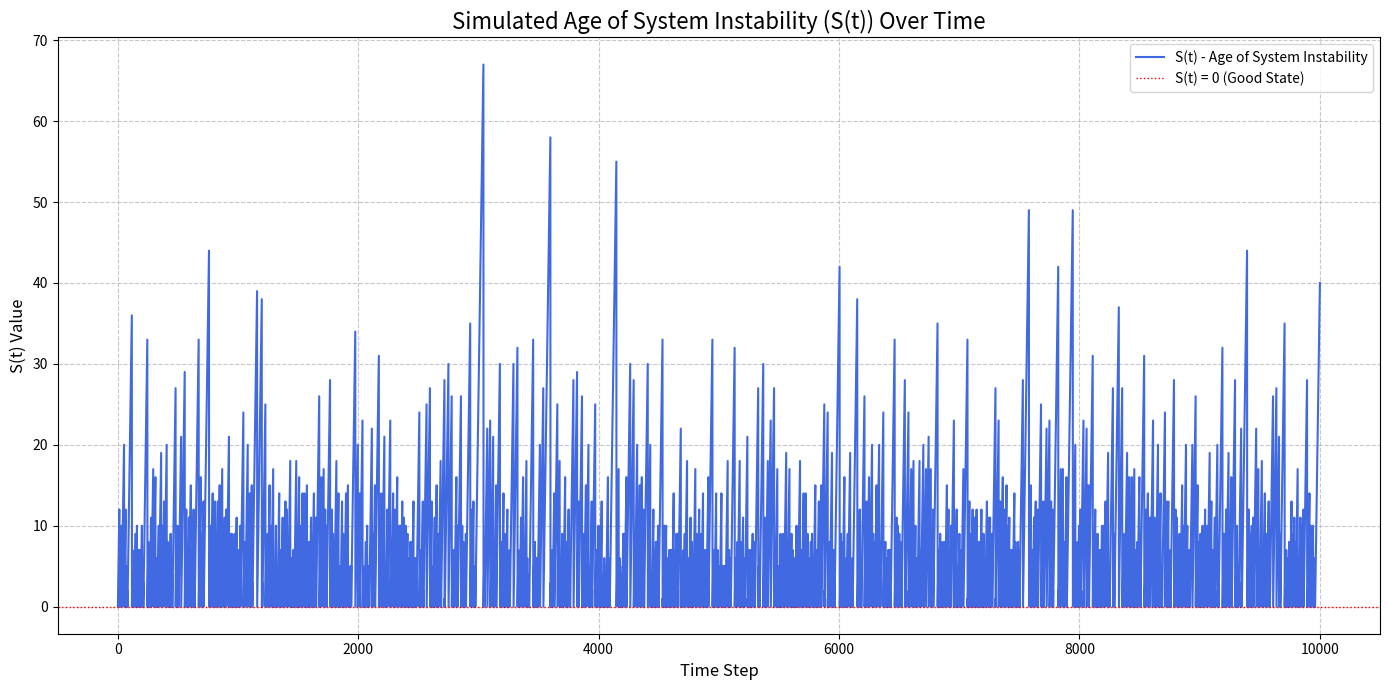

The script that saved this image:
import numpy as np
import matplotlib.pyplot as plt
import argparse
import random

###################### Parameters
r1 = 0.9 #pr that the state will remain unstable, independently of everything else
r0 = 0.1 #pr that the state will remain stable, independently of everything else
rho = 0.1 # pr that a package was successfully decoded
p = 0.5 # pr that we become stable when controler recives a compressed message
q = 0.9  #pr that we become stable when controler recives a uncompressed message
lambda1 = 2  # Energy cost for compressed
lambda2 = 4  # Energy cost for uncompressed
V_val = 1 # a constant multiplied with all lambda, except for cost calculation. this will only
# effect the next step calculation, but not the calculation of the final cost, so it is only a
#temporary factor to help calculations

debuggind_mode = 0 #exactly what it sais, 1 = will debug (one step at a time with displaying data)



# Derived constants (stable === AOIS = 0; unstable === AOIS > 0)
a = r1                          #unstable & IDLE
b = r1 * (1 - rho * p)          #unstable & Compressed
c = r1 * (1 - rho * q)          #unstable & Uncompressed
d = 1 - r0                      #stable & IDLE
e = (1 - r0) * (1 - rho * p)    #stable & Compressed
f = (1 - r0) * ((1 - rho) + rho * (1 - q) )      #stable &  Uncompressed  this is not the same as the paper, since we also have the propability that we get something
# and deconde it, but it doesnt lead to a stable state ((1-r0) * rho * (1 - q))


######################### current stuff

# this function calculates the next step. it uses the F function
def calculate_next(st, dt):
    if st == 0:
        if dt == 0:
            prob_increment = 1 - r0
        elif dt == 1:
            prob_increment = (1 - r0) * (1 - rho * p)
        elif dt == 2:
            prob_increment = (1 - r0) * (1 - rho * q)
        else:
            raise ValueError(f"Something went wrong. we are in an invalid state {dt}")
    elif st > 0:
        if dt == 0:
            prob_increment = r1
        elif dt == 1:
            prob_increment = r1 * (1 - p * rho)
        elif dt == 2:
            prob_increment = r1 * (1 - q * rho)
        else:
            raise ValueError(f"Something went wrong. we are in an invalid state {dt}")

    # Determine the next state based on the calculated probability
    #TODO seed for determinismus.
    # TODO save the propabiliry for each type, as well as the overall propability we currently have for stability vs instability in an array
    if random.random() < prob_increment:
        return st + 1
    else:
        return 0

def determin_next_F(st):
    g_values = {}  # Dictionary to store G(S, action) values for each action

    if st == 0:
        g_values[0] = 1 - r0  # G_idle(0) = 0
        g_values[1] = (1 - r0) * (1 - rho * p) + V_val * lambda1  # G_sparse(0)
        g_values[2] = (1 - r0) * (1 - rho * q) + V_val * lambda2  # G_dense(0)
    else:
        g_values[0] = r1 * (1 + st)  # G_idle(S_t) = 0
        g_values[1] = r1 * (1 - p * rho) * (1 + st) + V_val * lambda1  # G_sparse(S_t)
        g_values[2] = r1 * (1 - q * rho) * (1 + st) + V_val * lambda2  # G_dense(S_t)

    # Find the action with the minimum G value
    optimal_action = min(g_values, key=g_values.get)
    K = (lambda2 - lambda1) / (q - p)
    if optimal_action > 0:
        if st > 0:
            if K > rho * r1 * (1 + st):
                optimal_action = 1
            else:
                optimal_action = 2
        else:
            if K > rho*(1-r0):
                optimal_action = 1
            else:
                optimal_action = 2

    return optimal_action, g_values

# this function calculates the next step. it uses the G function
def determin_next_G(st):
    g_values = {}  # Dictionary to store G(S, action) values for each action

    if st == 0:   #the 1 and 2 are different if the lambda is different
        g_values[0] = 0.0  # G_idle(0) = 0
        g_values[1] = V_val * lambda1 - rho * p * (1 - r0)  # G_sparse(0)
        g_values[2] = V_val * lambda2 - rho * q * (1 - r0)  # G_dense(0)
    else:
        g_values[0] = 0.0  # G_idle(S_t) = 0
        g_values[1] = V_val * lambda1 - rho * p * r1 * (1 + st)  # G_sparse(S_t)
        g_values[2] = V_val * lambda2 - rho * q * r1 * (1 + st)  # G_dense(S_t)

    # Find the action with the minimum G value
    optimal_action = min(g_values, key=g_values.get)

    K = (lambda2 - lambda1) / (q - p)
    if optimal_action > 0:
        if st > 0:
            if K > rho * r1 * (1 + st):
                optimal_action = 1
            else:
                optimal_action = 2
        else:
            if K > rho*(1-r0):
                optimal_action = 1
            else:
                optimal_action = 2
    return optimal_action, g_values


def pick_lyapunov(st, history, t):
    values = {}
    avg_val = {}

    values[0] = calculate_next(st, 0)
    values[1] = calculate_next(st, 1)
    values[2] = calculate_next(st, 2)

    ly = V(st)
    history[0][t] = (V(values[0]) - ly)
    history[1][t] = (V(values[1]) - ly) + lambda1 * V_val #TODO maybe try finding a variable V value, instead of a constant and see how that works out
    history[2][t] = (V(values[2]) - ly) + lambda2 * V_val

#TODO history is the same for each, exccept for the last value. so only that last value matters.
    avg_val[0] = history[0].mean()
    avg_val[1] = history[1].mean()
    avg_val[2] = history[2].mean()

    optimal_action = min(avg_val, key=avg_val.get)

    return optimal_action, history





def run_sim_1 (numruns = 1000):
    st = 0
    dt = 0

    n1 = (lambda1 / (r1 * rho * p)) - 1
    n2 = ((lambda2 - lambda1) / (r1 * rho * (q - p))) - 1

    for run in range(numruns):

        nextmin = determin_next_G(st)


        #detirmin if the next interaction stabalizes the system
        st = calculate_next(st, nextmin)


        #tests
        if st > 0:
            if n1 > st and n2 < st:  #this might be the wrong way around. I switched them here since n1 = 1999 and n2 = -1
                print(f"failure with AoIS: {st}; current action: {dt}")
        else:
            K = (lambda2 - lambda1) / (q - p)
            if rho * (1 - r0) < K:
                if dt != 1:
                    print(f"failure with AoIS: {st}; current action: {dt}, should be 1")
            else:
                if dt != 2:
                    print(f"failure with AoIS: {st}; current action: {dt}, should be 2")

def run_sim (numruns = 1000):
    S_history = [0]  # Initialize history with the starting state
    action_history = []
    st = 0

    for t in range(numruns):
        # 1. Determine the optimal action for the current state S(t)
        action, action_g_values = determin_next_F(st)
        action_history.append(action)

        # 2. Calculate the next state S(t+1) based on the chosen action
        next_S = calculate_next(st, action)
        S_history.append(next_S)
        st = next_S  # Update current_S for the next iteration

    return S_history, action_history


def run_sim_3(num_runs):

    S_history = [0]  # Initialize history with the starting state
    action_history = []
    st = 0
    history = np.zeros((3, num_runs)) #FIX ME the history is both wrong, and not necesery.
    for t in range(num_runs):
        # 1. Determine the optimal action for the current state S(t)
        action, history= pick_lyapunov(st, history, t)
        action_history.append(action)

        # 2. Calculate the next state S(t+1) based on the chosen action
        next_S = calculate_next(st, action)
        S_history.append(next_S)
        st = next_S  # Update current_S for the next iteration

    return S_history, action_history







#TODO try different variations, including a nested loop part where other values are tries
# stuff like a * x ** b + h * c with a,b,c as variable loops and h as a constant
def V(x):  # x = timestep
    return 0.5 * x ** 2


def has_converged(arr):
    isNeg = False
    conc = 0
    pnt = -1
    for i in np.arange(0, len(arr)):
        if arr[i] < 0:
            conc += 1
        else:
            conc = 0
            isNeg = False

        if not isNeg:
            isNeg = True
            pnt = i

    return pnt

def simulate_lyapunov(max_steps):


    st = 0  # 0 = stable; 1 = unstable
    drift_vals = np.zeros_like(range(0,max_steps), dtype=float)
    avg_val = np.zeros_like(range(0, max_steps), dtype=float)
    convergence = -1
    for x in range(max_steps):
        nextmin, valu = determin_next_G(st)

        # detirmin if the next interaction stabalizes the system
        st1 = calculate_next(st, nextmin)
        drift = V(st1) - V (st)
        drift_vals[x] = drift
        avg_val[x] = drift_vals.mean()#
        convergence = has_converged(avg_val)
    return convergence, drift_vals, avg_val




def plot_lyapunov_drift(max_range, n1_range=15, n2_range=25):
    convergence, drift_vals, avg_val = simulate_lyapunov(max_range)

    avg_values_range = 100
    stability_vals = np.zeros_like(range(0, avg_values_range), dtype=float)

    for i in range(avg_values_range):
        stability_vals[i], arr1, arr2 = simulate_lyapunov(500)

    avg_stability = np.mean(stability_vals)

    #bellman = bellman_stability(max_range)

    #scrapped this becauzse its crazy inaccurate
    #coeffs  = np.polyfit(range(0,max_range), avg_val, deg=10)  #hopefully gets a function that approximates lyap
    #f = np.poly1d(coeffs)
    #print(f)

    plt.figure(figsize=(10, 6))
    plt.plot(range(0,max_range), drift_vals, label='Lyapunov Drift at time t')
    plt.plot(range(0, max_range), avg_val, label='Mean drift at time t')
    #plt.plot(range(0, max_range), bellman, label='Bellman stability')
    if not convergence == -1 and not convergence == max_range:
        plt.axvline(convergence, color='red', linestyle='--', label=f'Lyapunov stability at {convergence}')
    plt.axhline(0, color='red', linestyle='--', label='Zero Drift Line')
    plt.yscale('symlog')
    plt.title("Lyapunov Drift at time t")
    plt.suptitle(f'r₀ = {r0}; r₁ = {r1}; ρ = {rho}. Average stability over 100 tries: = {avg_stability}')
    plt.xlabel("Time Step")
    plt.ylabel("Drift ΔV(x)")
    plt.legend()
    plt.grid(True)
    plt.tight_layout()
    plt.show()


if __name__ == "__main__":
    num_steps = 10000

    if debuggind_mode == 1:
        run_sim_1(num_steps)
    elif debuggind_mode == 2:
        plot_lyapunov_drift(num_steps)
    else:
        n = 2
        avgs = np.zeros_like(range(0,n), dtype=float)

        for i in range(n):
            S_states, actions = run_sim(num_steps)
            avgs[i] = (sum(S_states) / len(S_states))

        idle_actions = actions.count(0)
        sparse_actions = actions.count(1)
        dense_actions = actions.count(2)

        print("\n--- Simulation Summary ---")
        print(f"Total simulation steps: {num_steps}")
        print(f"Average Age Of System Instability (ADSI): {avgs[1]:.4f}")
        print(f"Average Age Of System Instability (ADSI) over {n}: {avgs.mean():.4f}")
        print(f"Breakdown of actions taken:")
        print(f"  Idle (0): {idle_actions} ({idle_actions / num_steps:.2%})")
        print(f"  Sparse Update (1): {sparse_actions} ({sparse_actions / num_steps:.2%})")
        print(f"  Dense Update (2): {dense_actions} ({dense_actions / num_steps:.2%})")
        print(f"Cost: {sparse_actions*lambda1 + dense_actions*lambda2}")  #TODO it should also include the cost of it beeing in a bad state, not just communicvation

        #TODO for lyapunov, in addition to this, also calculate the cost (st + ld1 + ld2) with st = V(st)
        # --- Visualize S(t) over Time ---

        #TODO add the distribution of AOSI with the avg as well as the number of times we have each IOSI
        try:
            plt.figure(figsize=(14, 7))
            plt.plot(range(len(S_states)), S_states, label='S(t) - Age of System Instability', color='royalblue')
            plt.title('Simulated Age of System Instability (S(t)) Over Time', fontsize=16)
            plt.xlabel('Time Step', fontsize=12)
            plt.ylabel('S(t) Value', fontsize=12)
            plt.grid(True, linestyle='--', alpha=0.7)
            plt.axhline(y=0, color='red', linestyle=':', linewidth=1, label='S(t) = 0 (Good State)')
            plt.legend(fontsize=10)
            plt.tight_layout()
            plt.show()
        except Exception as e:
            print(f"\nError plotting with Matplotlib: {e}")
            print("Please ensure matplotlib is installed (`pip install matplotlib`) if you want to see the plot.")
